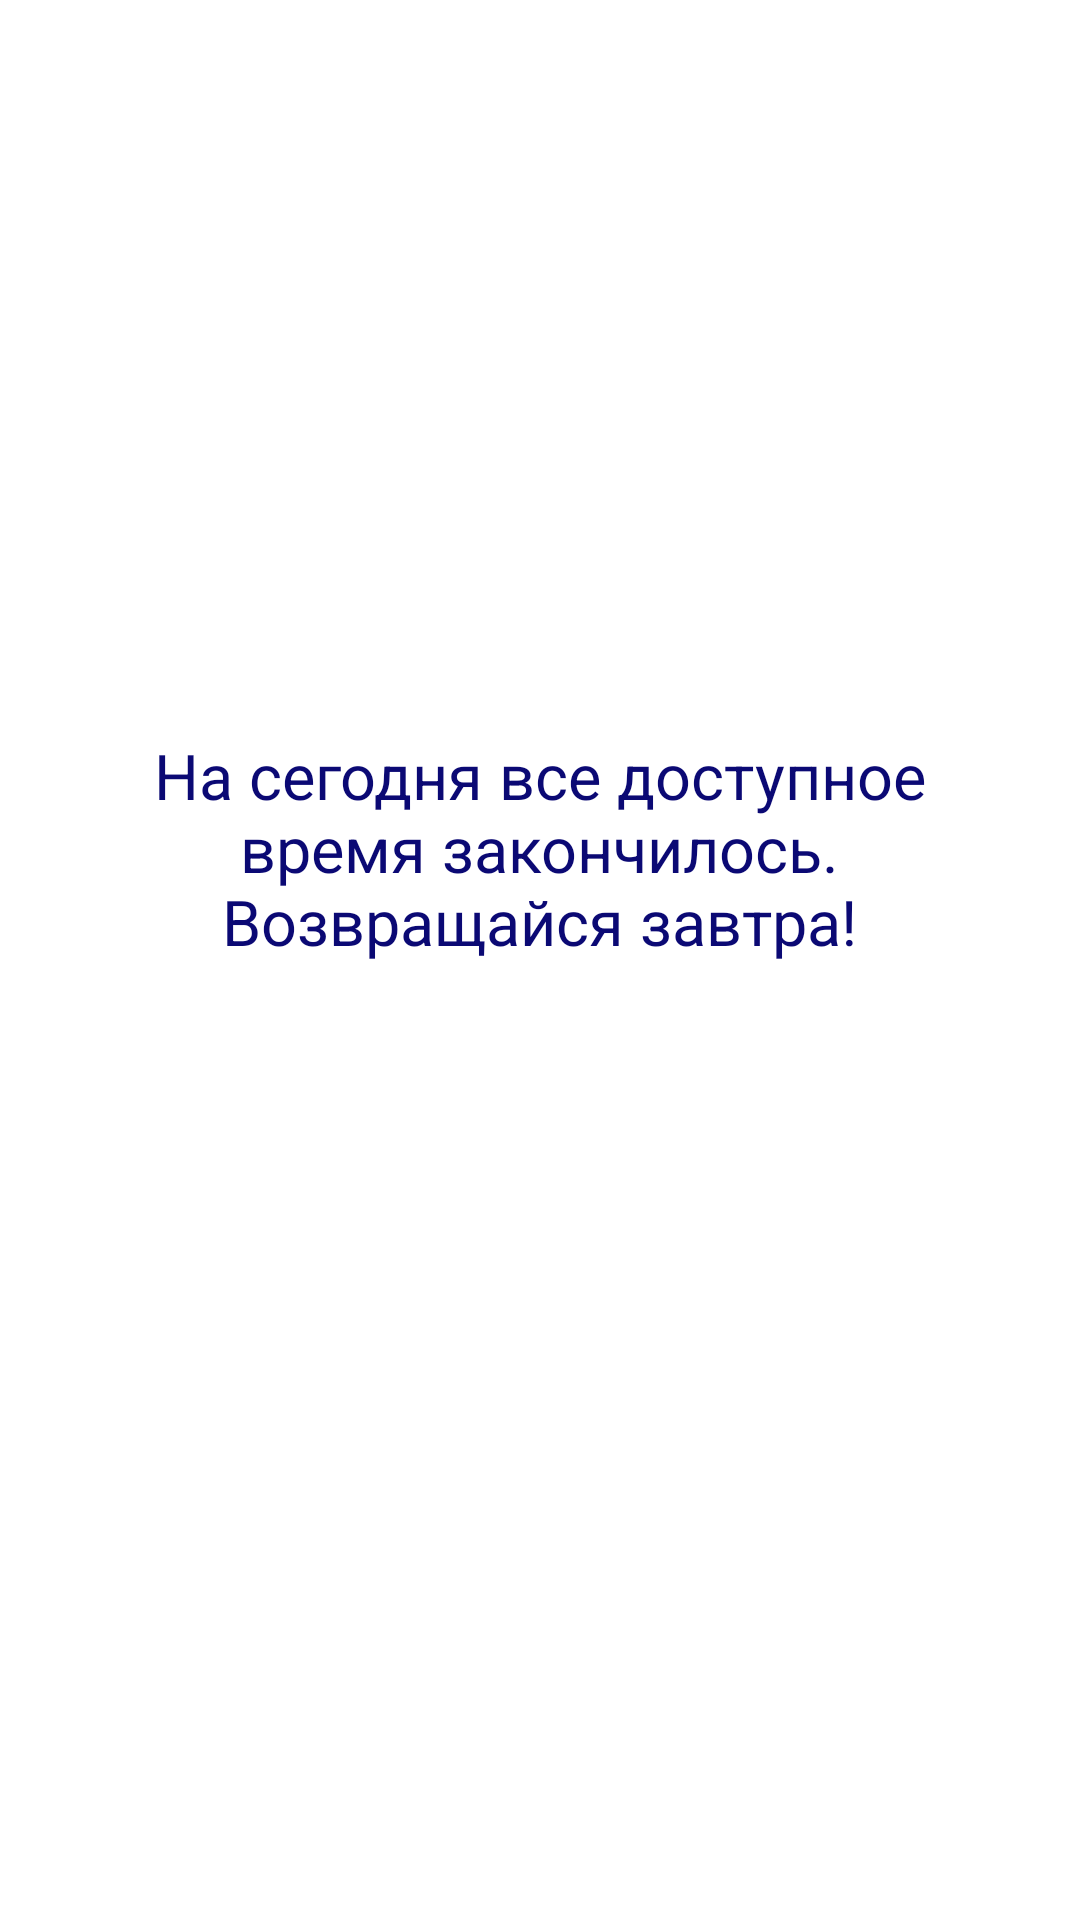

Write the Android layout XML for this screen, with the resource values it uses.
<!-- AndroidManifest.xml: application theme Theme.GraphicDictation -->
<!-- res/layout/activity_stop.xml -->
<?xml version="1.0" encoding="utf-8"?>
<androidx.constraintlayout.widget.ConstraintLayout xmlns:android="http://schemas.android.com/apk/res/android"
    xmlns:app="http://schemas.android.com/apk/res-auto"
    xmlns:tools="http://schemas.android.com/tools"
    android:layout_width="match_parent"
    android:layout_height="match_parent"
    tools:context=".StopActivity">

    <TextView
        android:id="@+id/timeoutTextView"
        android:layout_width="wrap_content"
        android:layout_height="wrap_content"
        android:gravity="center"
        android:maxWidth="300dp"
        android:text="На сегодня все доступное время закончилось. Возвращайся завтра!"
        android:textColor="#0B0974"
        android:textSize="21sp"
        app:layout_constraintBottom_toBottomOf="parent"
        app:layout_constraintEnd_toEndOf="parent"
        app:layout_constraintHorizontal_bias="0.495"
        app:layout_constraintStart_toStartOf="parent"
        app:layout_constraintTop_toTopOf="parent"
        app:layout_constraintVertical_bias="0.434" />
</androidx.constraintlayout.widget.ConstraintLayout>
<!-- resources referenced by this layout -->
<resources>
  <style name="Theme.GraphicDictation" parent="Theme.MaterialComponents.DayNight.DarkActionBar">
          
          <item name="colorPrimary">@color/purple_500</item>
          <item name="colorPrimaryVariant">@color/purple_700</item>
          <item name="colorOnPrimary">@color/white</item>
          
          <item name="colorSecondary">@color/teal_200</item>
          <item name="colorSecondaryVariant">@color/teal_700</item>
          <item name="colorOnSecondary">@color/black</item>
          
          <item name="android:statusBarColor" tools:targetApi="l">?attr/colorPrimaryVariant</item>
          
      </style>
  <color name="purple_500">#FF6200EE</color>
  <color name="purple_700">#FF3700B3</color>
  <color name="white">#FFFFFFFF</color>
  <color name="teal_200">#FF03DAC5</color>
  <color name="teal_700">#FF018786</color>
  <color name="black">#FF000000</color>
</resources>
